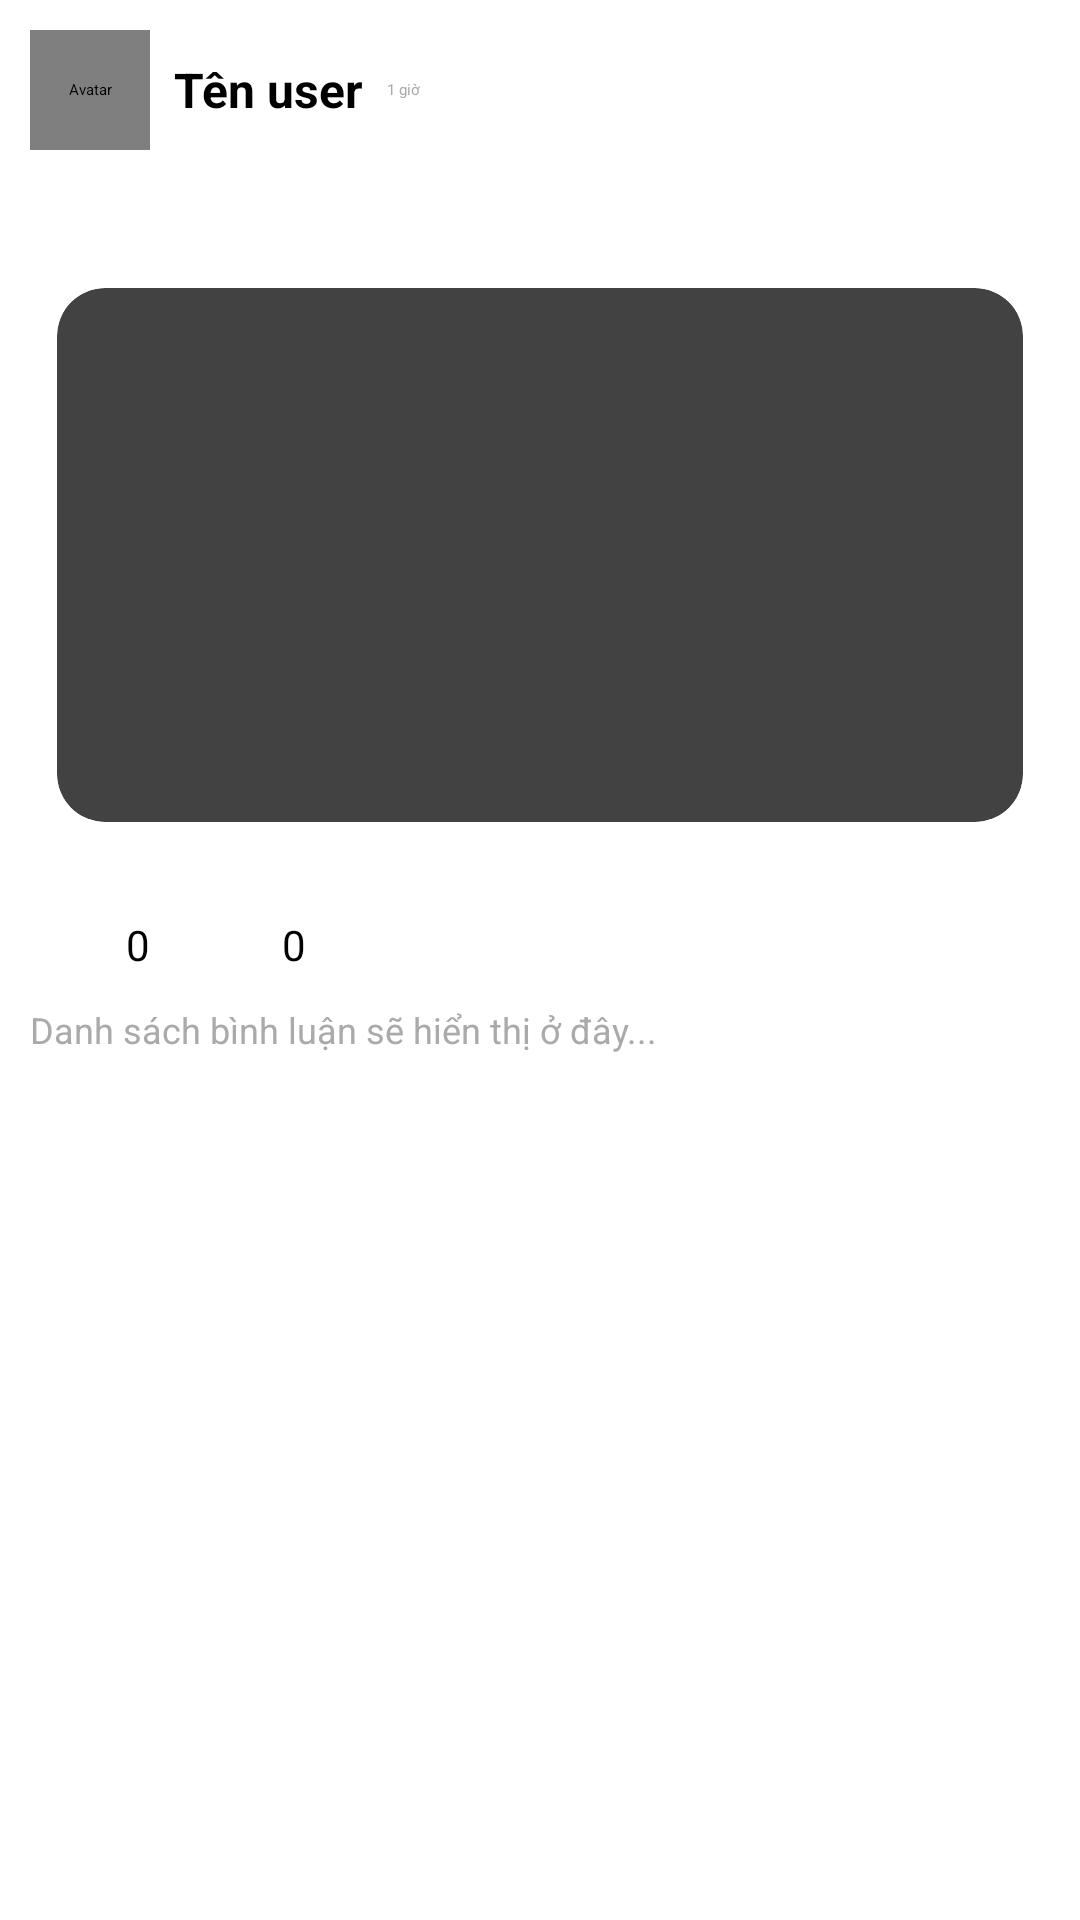

This screen was rendered from an Android layout file. Write that file and the resources it references.
<!-- AndroidManifest.xml: application theme Theme.Social_network_Friendy -->
<!-- res/layout/post_item.xml -->
<?xml version="1.0" encoding="utf-8"?>

<LinearLayout xmlns:android="http://schemas.android.com/apk/res/android"
    android:layout_width="match_parent"
    android:layout_height="wrap_content"
    xmlns:app="http://schemas.android.com/apk/res-auto"
    android:orientation="vertical"
    android:descendantFocusability="blocksDescendants"
    android:padding="10dp">

    
    <LinearLayout
        android:layout_width="match_parent"
        android:layout_height="wrap_content"
        android:orientation="horizontal"
        android:gravity="center_vertical">

        <de.hdodenhof.circleimageview.CircleImageView
            android:id="@+id/avatarImageView"
            android:layout_width="40dp"
            android:layout_height="40dp"
            android:src="@drawable/img_profile_avatar"
            android:layout_marginEnd="8dp"
            android:scaleType="centerCrop"
            android:contentDescription="Avatar" />

        <TextView
            android:id="@+id/tvUsername"
            android:layout_width="wrap_content"
            android:layout_height="wrap_content"
            android:text="Tên user"
            android:textStyle="bold"
            android:textSize="16sp"
            android:textColor="@color/black" />

        <TextView
            android:id="@+id/tvTime"
            android:layout_width="wrap_content"
            android:layout_height="wrap_content"
            android:text="1 giờ"
            android:layout_marginStart="8dp"
            android:textColor="@android:color/darker_gray" />
    </LinearLayout>

    
    <TextView
        android:id="@+id/tvContent"
        android:layout_width="match_parent"
        android:layout_height="wrap_content"
        android:textSize="14sp"
        android:layout_marginTop="8dp" />

    

    <androidx.cardview.widget.CardView
        android:id="@+id/cardViewPost"
        android:layout_width="match_parent"
        android:layout_height="200dp"
        android:layout_marginTop="8dp"
        android:layout_marginBottom="10dp"
        app:cardCornerRadius="16dp"
        app:cardElevation="4dp"
        app:cardUseCompatPadding="true">

        <ImageView
            android:id="@+id/imgPost"
            android:layout_width="match_parent"
            android:layout_height="match_parent"
            android:scaleType="centerCrop"
            android:visibility="gone"
            android:contentDescription="Post image" />
    </androidx.cardview.widget.CardView>
    
    
    <LinearLayout
        android:layout_width="match_parent"
        android:layout_height="wrap_content"
        android:orientation="horizontal"
        android:gravity="center_vertical"
        android:layout_marginTop="8dp">

        
        <ImageView
            android:id="@+id/imgHeart"
            android:layout_width="24dp"
            android:layout_height="24dp"
            android:layout_marginEnd="8dp"
            android:src="@drawable/ic_heart"
            android:clickable="true"
            android:focusable="true"/>

        <TextView
            android:id="@+id/tvLikeCount"
            android:layout_width="wrap_content"
            android:layout_height="wrap_content"
            android:text="0"
            android:textSize="14sp" />

        
        <ImageView
            android:id="@+id/imgComment"
            android:layout_width="24dp"
            android:layout_height="match_parent"
            android:layout_marginStart="16dp"
            android:layout_marginLeft="20dp"
            android:layout_marginEnd="4dp"
            android:src="@drawable/ic_comment" />
        <TextView
            android:id="@+id/tvCommentCount"
            android:layout_width="wrap_content"
            android:layout_height="wrap_content"
            android:text="0"
            android:textSize="14sp" />

    </LinearLayout>
    
    <TextView
        android:id="@+id/commentsTextView"
        android:layout_width="match_parent"
        android:layout_height="wrap_content"
        android:text="Danh sách bình luận sẽ hiển thị ở đây..."
        android:textSize="12sp"
        android:textColor="@android:color/darker_gray"
        android:layout_marginTop="8dp" />

</LinearLayout>
<!-- resources referenced by this layout -->
<resources>
  <color name="black">#FF000000</color>
</resources>
